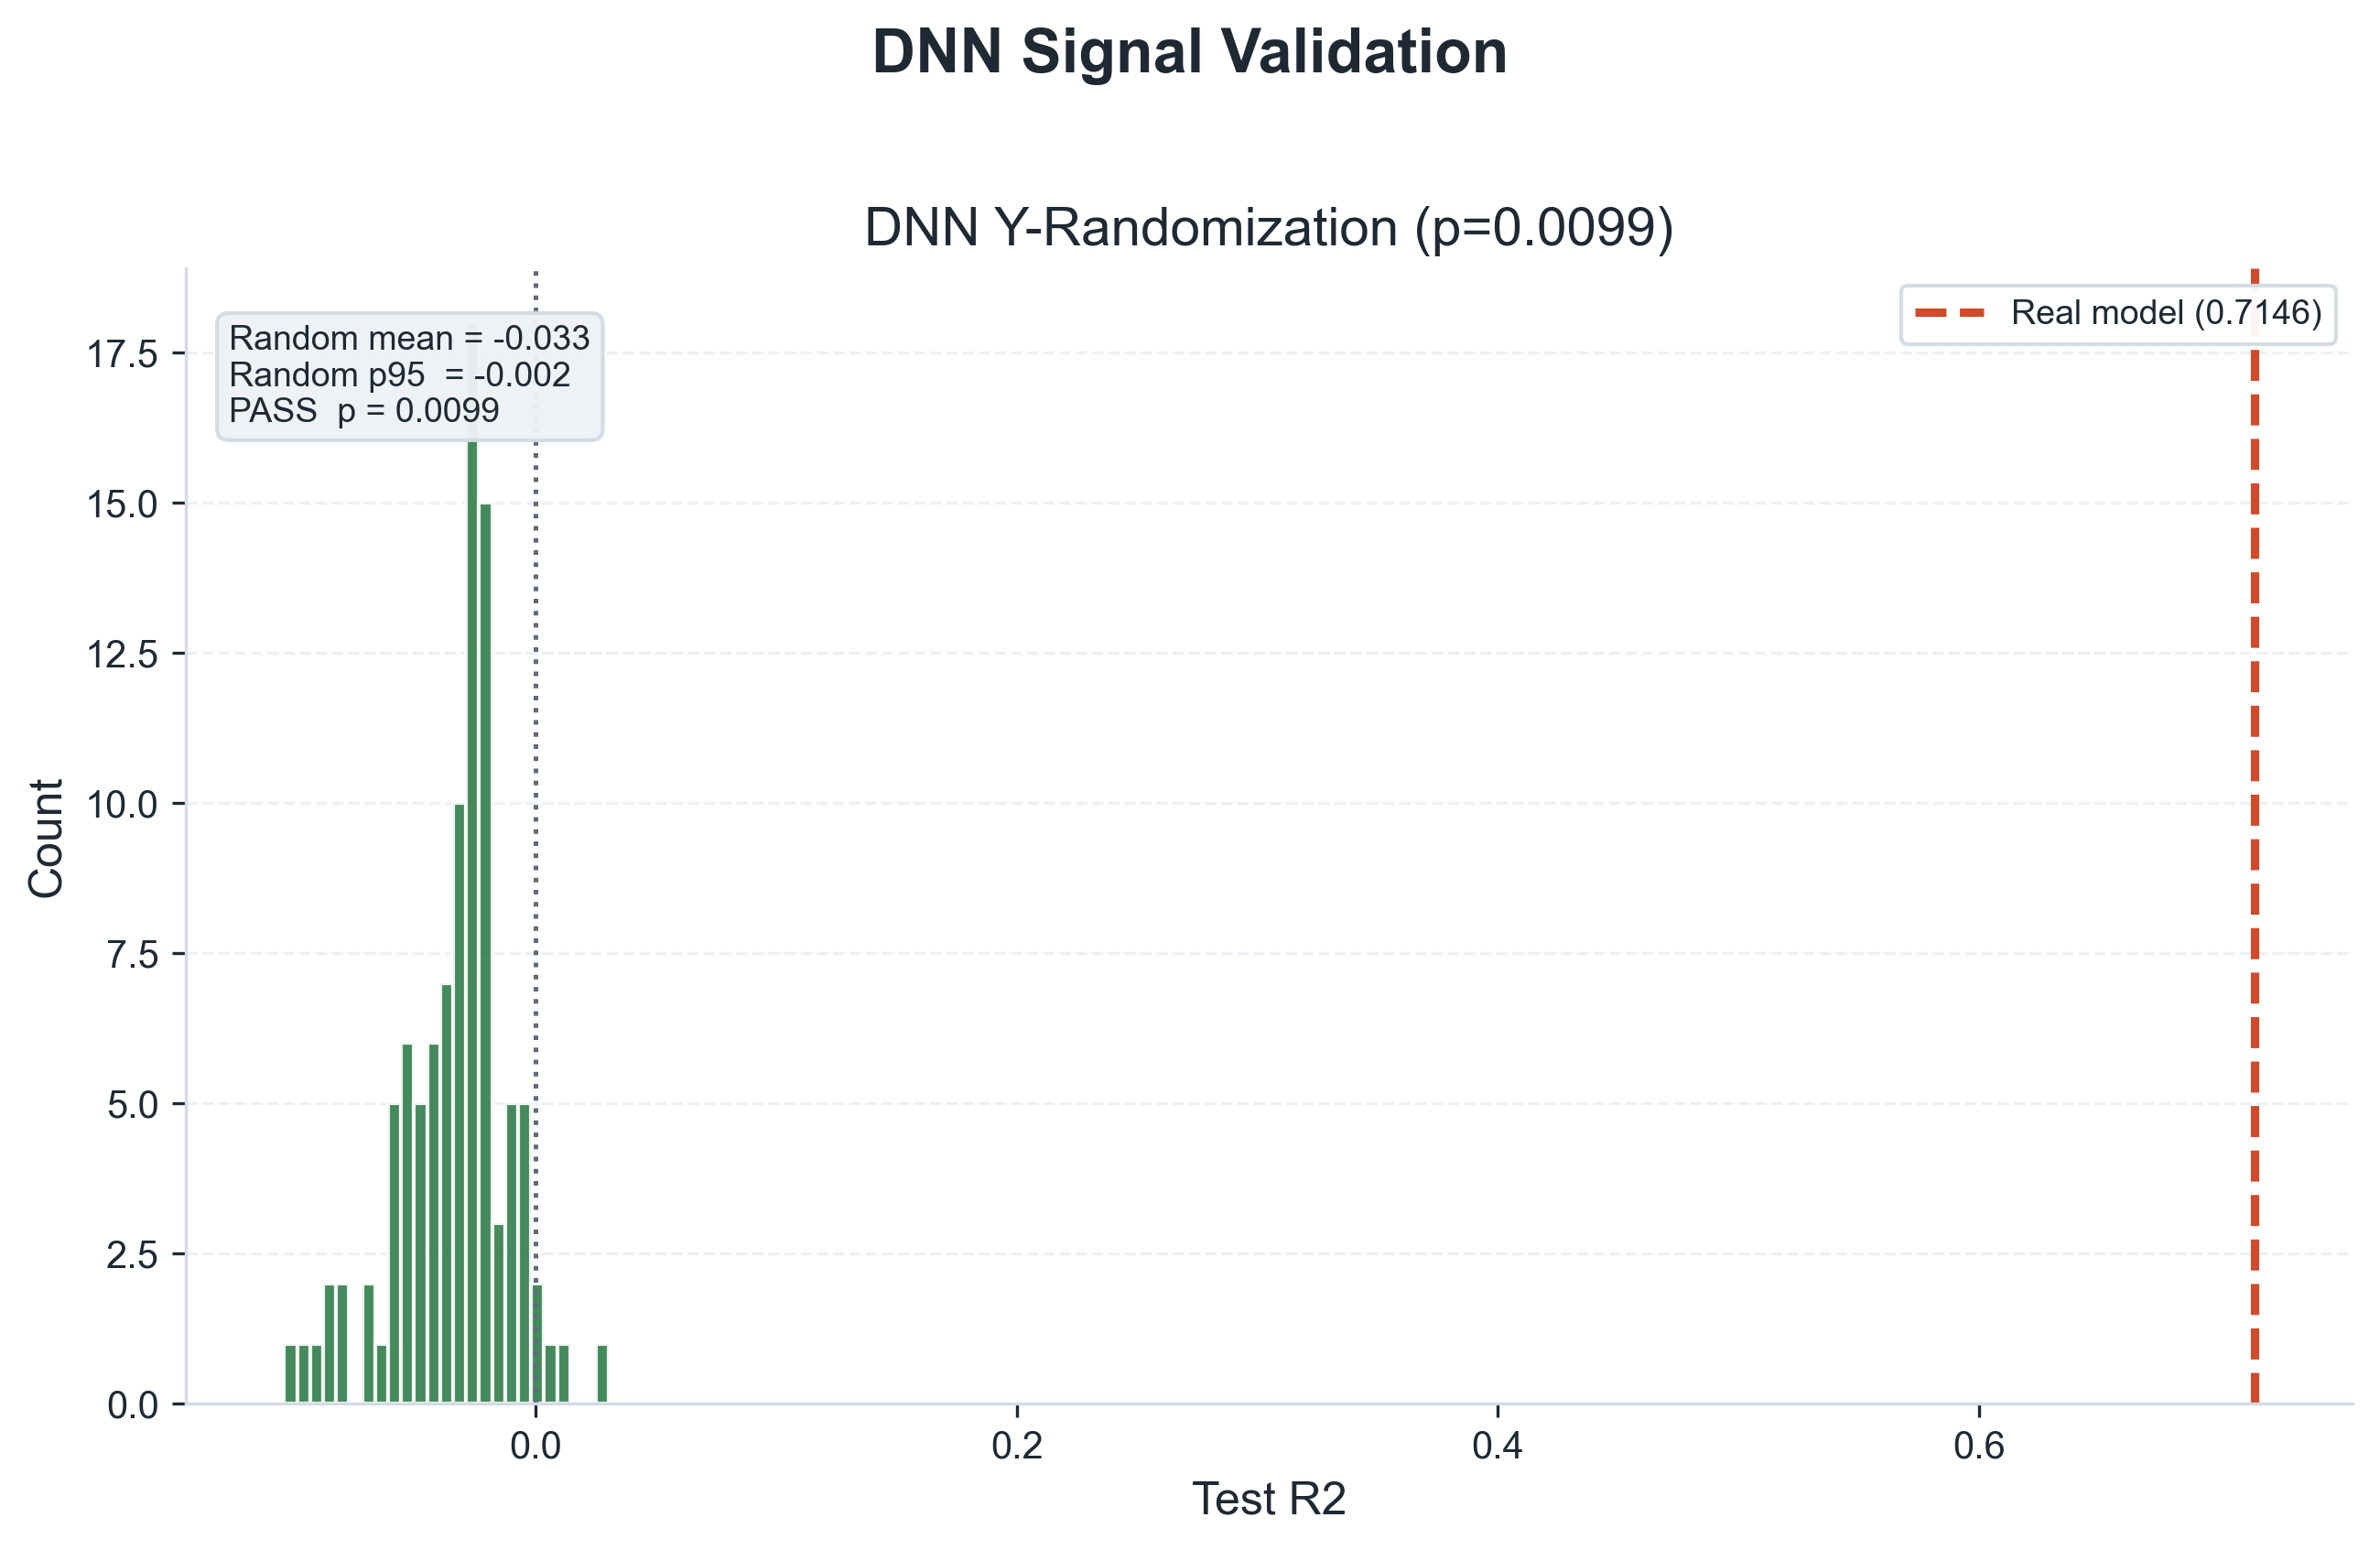

Data behind this chart, as committed beside it:
iteration, test_r2, best_val_loss, epochs, failed, real_test_r2
1, -0.01845, 0.2913, 42, 0, 0.7146
2, -0.02441, 0.2954, 34, 0, 0.7146
3, -0.04674, 0.2886, 44, 0, 0.7146
4, -0.04243, 0.2946, 33, 0, 0.7146
5, -0.05732, 0.2932, 36, 0, 0.7146
6, -0.04119, 0.2929, 39, 0, 0.7146
7, -0.02387, 0.2889, 36, 0, 0.7146
8, -0.02338, 0.2905, 52, 0, 0.7146
9, -0.03457, 0.2927, 34, 0, 0.7146
10, -0.01848, 0.2954, 32, 0, 0.7146
11, -0.05299, 0.2947, 34, 0, 0.7146
12, -0.03828, 0.2932, 33, 0, 0.7146
13, -0.08375, 0.2943, 34, 0, 0.7146
14, -0.02332, 0.2958, 33, 0, 0.7146
15, -0.04102, 0.2946, 32, 0, 0.7146
16, -0.03303, 0.2944, 37, 0, 0.7146
17, -0.06765, 0.2901, 41, 0, 0.7146
18, -0.02248, 0.2948, 32, 0, 0.7146
19, -0.03868, 0.295, 38, 0, 0.7146
20, -0.08037, 0.2933, 32, 0, 0.7146
21, -0.03045, 0.2931, 36, 0, 0.7146
22, -0.02567, 0.2929, 32, 0, 0.7146
23, -0.03085, 0.2961, 43, 0, 0.7146
24, -0.02263, 0.2986, 34, 0, 0.7146
25, -0.03061, 0.2911, 43, 0, 0.7146
26, -0.03226, 0.2963, 32, 0, 0.7146
27, -0.0226, 0.297, 31, 0, 0.7146
28, -0.05691, 0.2936, 53, 0, 0.7146
29, -0.00715, 0.2926, 31, 0, 0.7146
30, -0.02731, 0.291, 36, 0, 0.7146
31, -0.03613, 0.2917, 47, 0, 0.7146
32, -0.008156, 0.2933, 32, 0, 0.7146
33, -0.05918, 0.2926, 38, 0, 0.7146
34, -0.007728, 0.2927, 31, 0, 0.7146
35, -0.005592, 0.2951, 34, 0, 0.7146
36, 0.002393, 0.2938, 32, 0, 0.7146
37, -0.03719, 0.2923, 35, 0, 0.7146
38, -0.03131, 0.2949, 41, 0, 0.7146
39, -0.02489, 0.2967, 31, 0, 0.7146
40, -0.01881, 0.2957, 38, 0, 0.7146
41, -0.02758, 0.294, 31, 0, 0.7146
42, -0.02818, 0.2934, 43, 0, 0.7146
43, -0.05318, 0.2934, 31, 0, 0.7146
44, -0.00392, 0.2933, 36, 0, 0.7146
45, -0.01955, 0.2921, 32, 0, 0.7146
46, -0.04495, 0.2921, 38, 0, 0.7146
47, -0.02606, 0.2903, 44, 0, 0.7146
48, -0.05107, 0.2941, 33, 0, 0.7146
49, -0.008557, 0.2962, 33, 0, 0.7146
50, -0.0137, 0.2953, 31, 0, 0.7146
51, -0.0453, 0.2947, 33, 0, 0.7146
52, -0.09279, 0.2978, 36, 0, 0.7146
53, -0.02949, 0.2953, 31, 0, 0.7146
54, -0.05816, 0.2956, 39, 0, 0.7146
55, -0.01828, 0.293, 32, 0, 0.7146
56, -0.01759, 0.2928, 33, 0, 0.7146
57, -0.04624, 0.2948, 33, 0, 0.7146
58, 0.03048, 0.2899, 34, 0, 0.7146
59, -0.03317, 0.2952, 39, 0, 0.7146
60, 0.01236, 0.2961, 33, 0, 0.7146
... 40 more rows
